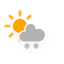
t = 0.00 s
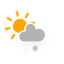
t = 1.95 s
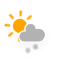
t = 3.45 s
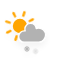
t = 4.95 s
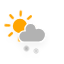
t = 6.83 s
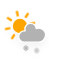
t = 8.70 s

The animated SVG that drew these frames (rendered in a browser with its animation timeline set to each time). Animation: 3 CSS @keyframes rules; frames cover the first 8.70 s, repeats indefinitely.

<svg xmlns="http://www.w3.org/2000/svg" xmlns:xlink="http://www.w3.org/1999/xlink" version="1.1" width="64" height="64" viewbox="0 0 64 64">
    <defs fill="#000000">
        <filter id="blur" width="200%" height="200%" fill="#000000">
            <feGaussianBlur in="SourceAlpha" stdDeviation="3" fill="#000000"/>
            <feOffset dx="0" dy="4" result="offsetblur" fill="#000000"/>
            <feComponentTransfer fill="#000000">
                <feFuncA type="linear" slope="0.05" fill="#000000"/>
            </feComponentTransfer>
            <feMerge fill="#000000"> 
                <feMergeNode fill="#000000"/>
                <feMergeNode in="SourceGraphic" fill="#000000"/> 
            </feMerge>
        </filter>
        <style type="text/css"><![CDATA[
/*
** SUN
*/
@keyframes am-weather-sun {
  0% {
    -webkit-transform: rotate(0deg);
       -moz-transform: rotate(0deg);
        -ms-transform: rotate(0deg);
            transform: rotate(0deg);
  }

  100% {
    -webkit-transform: rotate(360deg);
       -moz-transform: rotate(360deg);
        -ms-transform: rotate(360deg);
            transform: rotate(360deg);
  }
}

.am-weather-sun {
  -webkit-animation-name: am-weather-sun;
     -moz-animation-name: am-weather-sun;
      -ms-animation-name: am-weather-sun;
          animation-name: am-weather-sun;
  -webkit-animation-duration: 9s;
     -moz-animation-duration: 9s;
      -ms-animation-duration: 9s;
          animation-duration: 9s;
  -webkit-animation-timing-function: linear;
     -moz-animation-timing-function: linear;
      -ms-animation-timing-function: linear;
          animation-timing-function: linear;
  -webkit-animation-iteration-count: infinite;
     -moz-animation-iteration-count: infinite;
      -ms-animation-iteration-count: infinite;
          animation-iteration-count: infinite;
}

@keyframes am-weather-sun-shiny {
  0% {
    stroke-dasharray: 3px 10px;
    stroke-dashoffset: 0px;
  }

  50% {
    stroke-dasharray: 0.1px 10px;
    stroke-dashoffset: -1px;
  }

  100% {
    stroke-dasharray: 3px 10px;
    stroke-dashoffset: 0px;
  }
}

.am-weather-sun-shiny line {
  -webkit-animation-name: am-weather-sun-shiny;
     -moz-animation-name: am-weather-sun-shiny;
      -ms-animation-name: am-weather-sun-shiny;
          animation-name: am-weather-sun-shiny;
  -webkit-animation-duration: 2s;
     -moz-animation-duration: 2s;
      -ms-animation-duration: 2s;
          animation-duration: 2s;
  -webkit-animation-timing-function: linear;
     -moz-animation-timing-function: linear;
      -ms-animation-timing-function: linear;
          animation-timing-function: linear;
  -webkit-animation-iteration-count: infinite;
     -moz-animation-iteration-count: infinite;
      -ms-animation-iteration-count: infinite;
          animation-iteration-count: infinite;
}

/*
** SNOW
*/
@keyframes am-weather-snow {
  0% {
    -webkit-transform: translateX(0) translateY(0);
       -moz-transform: translateX(0) translateY(0);
        -ms-transform: translateX(0) translateY(0);
            transform: translateX(0) translateY(0);
  }

  33.33% {
    -webkit-transform: translateX(-1.2px) translateY(2px);
       -moz-transform: translateX(-1.2px) translateY(2px);
        -ms-transform: translateX(-1.2px) translateY(2px);
            transform: translateX(-1.2px) translateY(2px);
  }

  66.66% {
    -webkit-transform: translateX(1.4px) translateY(4px);
       -moz-transform: translateX(1.4px) translateY(4px);
        -ms-transform: translateX(1.4px) translateY(4px);
            transform: translateX(1.4px) translateY(4px);
    opacity: 1;
  }

  100% {
    -webkit-transform: translateX(-1.6px) translateY(6px);
       -moz-transform: translateX(-1.6px) translateY(6px);
        -ms-transform: translateX(-1.6px) translateY(6px);
            transform: translateX(-1.6px) translateY(6px);
    opacity: 0;
  }
}

.am-weather-snow-1 {
  -webkit-animation-name: am-weather-snow;
     -moz-animation-name: am-weather-snow;
      -ms-animation-name: am-weather-snow;
          animation-name: am-weather-snow;
  -webkit-animation-duration: 2s;
     -moz-animation-duration: 2s;
      -ms-animation-duration: 2s;
          animation-duration: 2s;
  -webkit-animation-timing-function: linear;
     -moz-animation-timing-function: linear;
      -ms-animation-timing-function: linear;
          animation-timing-function: linear;
  -webkit-animation-iteration-count: infinite;
     -moz-animation-iteration-count: infinite;
      -ms-animation-iteration-count: infinite;
          animation-iteration-count: infinite;
}

.am-weather-snow-2 {
  -webkit-animation-name: am-weather-snow;
     -moz-animation-name: am-weather-snow;
      -ms-animation-name: am-weather-snow;
          animation-name: am-weather-snow;
  -webkit-animation-delay: 1.2s;
     -moz-animation-delay: 1.2s;
      -ms-animation-delay: 1.2s;
          animation-delay: 1.2s;
  -webkit-animation-duration: 2s;
     -moz-animation-duration: 2s;
      -ms-animation-duration: 2s;
          animation-duration: 2s;
  -webkit-animation-timing-function: linear;
     -moz-animation-timing-function: linear;
      -ms-animation-timing-function: linear;
          animation-timing-function: linear;
  -webkit-animation-iteration-count: infinite;
     -moz-animation-iteration-count: infinite;
      -ms-animation-iteration-count: infinite;
          animation-iteration-count: infinite;
}

        ]]></style>
    </defs>
    <g filter="url(#blur)" id="snowy-1">
        <g transform="translate(20,10)">
            <g transform="translate(0,16), scale(1.2)">
                <g class="am-weather-sun">
                    <g>
                        <line fill="none" stroke="orange" stroke-linecap="round" stroke-width="2" transform="translate(0,9)" x1="0" x2="0" y1="0" y2="3"/>
                    </g>
                    <g transform="rotate(45)">
                        <line fill="none" stroke="orange" stroke-linecap="round" stroke-width="2" transform="translate(0,9)" x1="0" x2="0" y1="0" y2="3"/>
                    </g>
                    <g transform="rotate(90)">
                        <line fill="none" stroke="orange" stroke-linecap="round" stroke-width="2" transform="translate(0,9)" x1="0" x2="0" y1="0" y2="3"/>
                    </g>
                    <g transform="rotate(135)">
                        <line fill="none" stroke="orange" stroke-linecap="round" stroke-width="2" transform="translate(0,9)" x1="0" x2="0" y1="0" y2="3"/>
                    </g>
                    <g transform="rotate(180)">
                        <line fill="none" stroke="orange" stroke-linecap="round" stroke-width="2" transform="translate(0,9)" x1="0" x2="0" y1="0" y2="3"/>
                    </g>
                    <g transform="rotate(225)">
                        <line fill="none" stroke="orange" stroke-linecap="round" stroke-width="2" transform="translate(0,9)" x1="0" x2="0" y1="0" y2="3"/>
                    </g>
                    <g transform="rotate(270)">
                        <line fill="none" stroke="orange" stroke-linecap="round" stroke-width="2" transform="translate(0,9)" x1="0" x2="0" y1="0" y2="3"/>
                    </g>
                    <g transform="rotate(315)">
                        <line fill="none" stroke="orange" stroke-linecap="round" stroke-width="2" transform="translate(0,9)" x1="0" x2="0" y1="0" y2="3"/>
                    </g>
                </g>
                <circle cx="0" cy="0" fill="orange" r="5" stroke="orange" stroke-width="2"/>
            </g>
            <g>
                <path d="M47.7,35.4c0-4.6-3.7-8.2-8.2-8.2c-1,0-1.9,0.2-2.8,0.5c-0.3-3.4-3.1-6.2-6.6-6.2c-3.7,0-6.7,3-6.7,6.7c0,0.8,0.2,1.6,0.4,2.3    c-0.3-0.1-0.7-0.1-1-0.1c-3.7,0-6.7,3-6.7,6.7c0,3.6,2.9,6.6,6.5,6.7l17.2,0C44.2,43.3,47.7,39.8,47.7,35.4z" fill="#b2b2b2" stroke="white" stroke-linejoin="round" stroke-width="1.5" transform="translate(-15,-5), scale(0.85)"/>
            </g>
        </g>
        <g transform="translate(20,9)">
            <g class="am-weather-snow-1">
                <g transform="translate(7,28)">
                    <line fill="none" stroke="#b2b2b2" stroke-linecap="round" stroke-width="1.2" transform="translate(0,9), rotate(0)" x1="0" x2="0" y1="-2.5" y2="2.5"/>
                    <line fill="none" stroke="#b2b2b2" stroke-linecap="round" stroke-width="1" transform="translate(0,9), rotate(45)" x1="0" x2="0" y1="-2.5" y2="2.5"/>
                    <line fill="none" stroke="#b2b2b2" stroke-linecap="round" stroke-width="1" transform="translate(0,9), rotate(90)" x1="0" x2="0" y1="-2.5" y2="2.5"/>
                    <line fill="none" stroke="#b2b2b2" stroke-linecap="round" stroke-width="1" transform="translate(0,9), rotate(135)" x1="0" x2="0" y1="-2.5" y2="2.5"/>
                </g>
            </g>
            <g class="am-weather-snow-2">
                <g transform="translate(16,28)">
                    <line fill="none" stroke="#b2b2b2" stroke-linecap="round" stroke-width="1.2" transform="translate(0,9), rotate(0)" x1="0" x2="0" y1="-2.5" y2="2.5"/>
                    <line fill="none" stroke="#b2b2b2" stroke-linecap="round" stroke-width="1" transform="translate(0,9), rotate(45)" x1="0" x2="0" y1="-2.5" y2="2.5"/>
                    <line fill="none" stroke="#b2b2b2" stroke-linecap="round" stroke-width="1" transform="translate(0,9), rotate(90)" x1="0" x2="0" y1="-2.5" y2="2.5"/>
                    <line fill="none" stroke="#b2b2b2" stroke-linecap="round" stroke-width="1" transform="translate(0,9), rotate(135)" x1="0" x2="0" y1="-2.5" y2="2.5"/>
                </g>
            </g>
        </g>
    </g>
</svg>